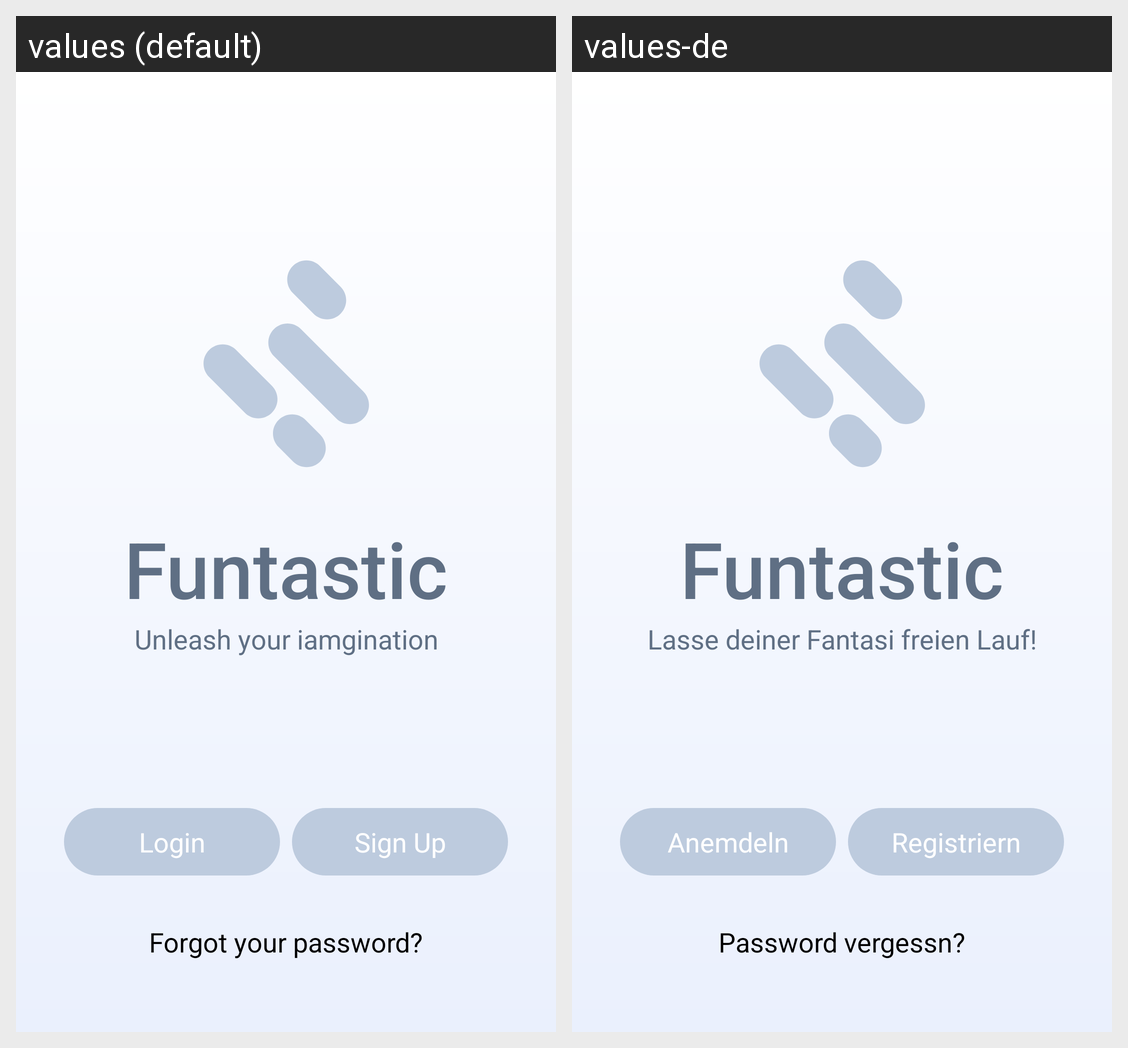

Strings drawn on this Android screen and how each of the app's shown locales translates them:
Android screen res/layout/activity_main.xml rendered under 2 locales, left to right: values (default), values-de. Device: Nexus 5 (rendered at 1080×1920; each locale shown at half size, 540×960, under a caption strip naming it); theme Theme.Funtastic.
Strings drawn on this screen, with the default value and each locale's value (text and hints the layout hard-codes, and strings that could not be matched under every locale, appear in the picture but are not listed):

app_name
  values: Funtastic
  values-de: Funtastic

claim
  values: Unleash your iamgination
  values-de: Lasse deiner Fantasi freien Lauf!

login
  values: Login
  values-de: Anemdeln

sign_up
  values: Sign Up
  values-de: Registriern

forgot_password
  values: Forgot your password?
  values-de: Password vergessn?
